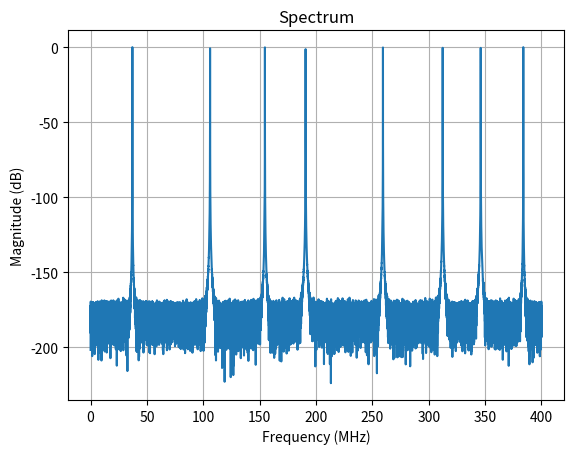

Write Python code to recreate this figure.
import numpy as np
import matplotlib.pyplot as plt

# Number of lanes.
L = 4

# Number of channels.
N = 8

# Sampling frequency.
fclk = 100e6
fs = fclk * L
ts = 1 / fs

# Channel center.
fc = fs / N

# Channel bandwidth.
fb = fs / (N / 2)

# Frequency shift range.
fshift = fb / 3

# Input signal.
M = 50000
n = np.arange(M)
x = np.zeros(M, dtype=complex)
for k in range(N):
    f = fshift * (np.random.random() - 0.5)
    ff = k * fc + f
    w = 2 * np.pi * ff / fs
    x = x + np.cos(w * n) + 1j * np.sin(w * n)

x = 30000 * x / np.max(np.abs(x))
x = x + 0.001 * np.random.randn(len(x))

# Write data into file.
with open('data_iq.txt', 'w') as fid:
    for i in range(len(x)):
        a = x[i]
        fid.write(f"{int(np.real(x[i]))},{int(np.imag(x[i]))}\n")

# Spectrum.
hh = np.hanning(len(x))
X = np.abs(np.fft.fft(x * hh))
F = np.arange(len(X))
F = F / len(F)
plt.figure()
plt.plot(F * fs / 1000 / 1000, 20 * np.log10(X / np.max(X)))
plt.xlabel('Frequency (MHz)')
plt.ylabel('Magnitude (dB)')
plt.title('Spectrum')
plt.grid(True)
plt.show()
